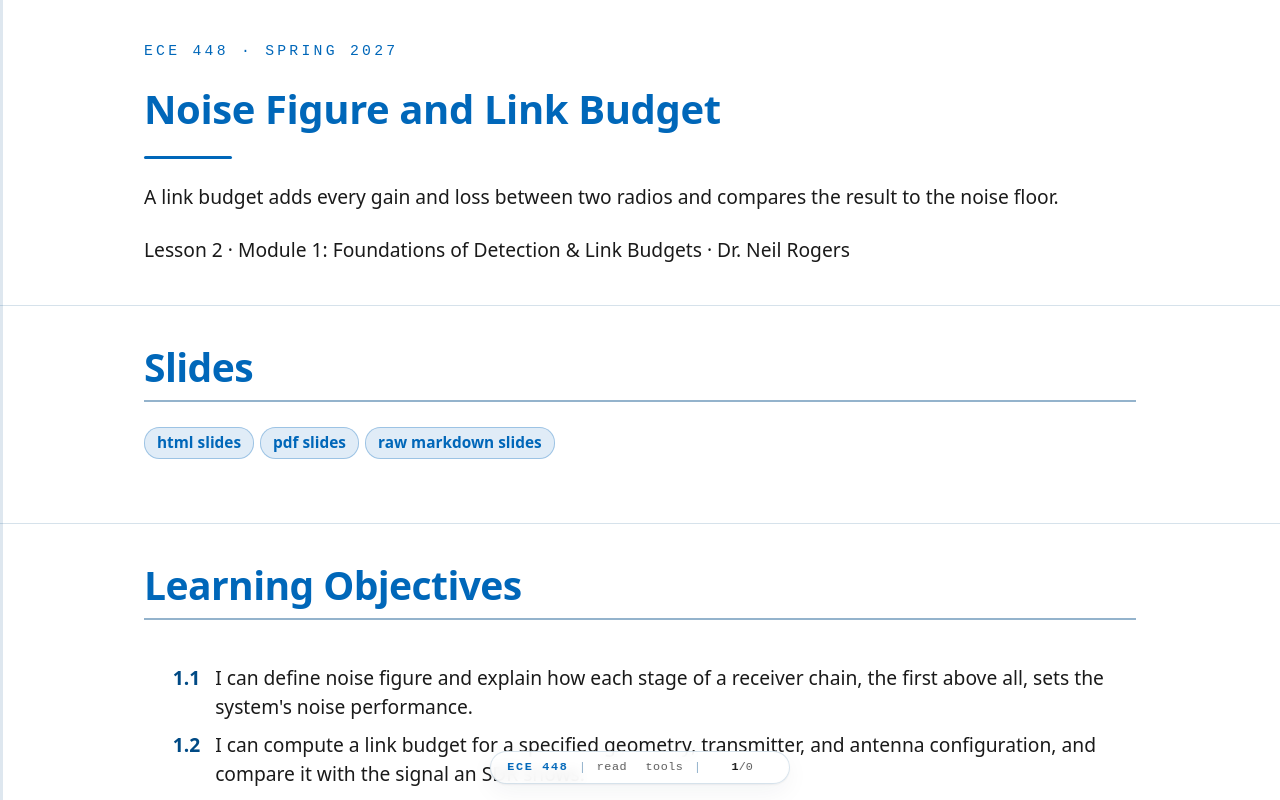

repository: livethisdream/ece448 · page: module01/L02-noise-figure-link-budget/index.html · generator: jekyll

---
frame_view: true
---

# L2 - Noise Figure and Link Budget

::::{frame}
:class: title-frame

<div class="course-mark">ECE 448 · Spring 2027</div>

<h1 class="frame-title">Noise Figure and Link Budget</h1>

<div class="title-rule"></div>

A link budget adds every gain and loss between two radios and compares the result to the noise floor.

Lesson 2 · Module 1: Foundations of Detection & Link Budgets · Dr. Neil Rogers
::::

::::{frame} Slides
:class: read-only

:::{admonition} Slides
:class: slides
<a href="../../slides/L02-noise-figure-link-budget.html" target="_blank" rel="noopener">html slides</a>
<a href="../../slides/L02-noise-figure-link-budget.html?print-pdf" target="_blank" rel="noopener">pdf slides</a>
<a href="../../slides/L02-noise-figure-link-budget.md" target="_blank" rel="noopener">raw markdown slides</a>
:::
::::

::::{frame} Learning Objectives

<ol class="lo-list" style="--module: '1'">
  <li>I can define noise figure and explain how each stage of a receiver chain, the first above all, sets the system's noise performance.</li>
  <li>I can compute a link budget for a specified geometry, transmitter, and antenna configuration, and compare it with the signal an SDR shows.</li>
</ol>
::::

::::{frame} Will the Link Close?
:::{present}
- A **link budget** follows the signal level from the transmitter to the receiver, in dB.
- The link **closes** when the received power clears the noise floor by the SNR the modem needs.
- The extra above that is the **margin**.
:::
:::{present}
<img src="../../viz/img/L02-link-ledger.svg"
     alt="Level diagram of a 2.45 GHz drone link: 28.0 dBm leaves the transmitter, the 3 km path removes 109.8 dB, and minus 82.8 dBm reaches the receiver, 10.2 dB above the receiver's minus 93.0 dBm datasheet sensitivity"
     style="max-width: 720px; width: 100%; display: block; margin: 0 auto;">
:::

Lesson 1 introduced the radios we will use all semester. Before we build anything with them, we need a way to answer the first question of any wireless design: will the signal arrive strong enough to decode? A **link budget** answers it. We start with the transmitter power, add every gain and subtract every loss between the two antennas, and compare what arrives with the receiver's **noise floor**. If the received power clears the floor by the signal-to-noise ratio (SNR) the demodulator needs, the link **closes**, and whatever is left over is the **margin**.

The figure is the worked example at the end of this lesson, a 2.45 GHz drone link over 3 km. The path takes almost 110 dB, far more than every other entry combined, and the signal still arrives 10.2 dB above what the receiver needs. Every number on it is something we can look up, measure, or compute, and that is the point of the method: a link budget turns "will it work?" into arithmetic we can check before we transmit.
::::

::::{frame} Part 1: The Spectrum Is Allocated
:::{present}
<img src="../../viz/img/L02-us-allocation-chart.png"
     alt="The US frequency allocation chart: every band from 3 kHz to 300 GHz drawn as a colored bar for its assigned services, such as broadcasting, mobile, fixed, aeronautical, maritime, radar, amateur, and satellite"
     style="max-width: 900px; width: 100%; display: block; margin: 0 auto;">
:::
:::{present}
- Every band from 3 kHz to 300 GHz has assigned services.
- Each color is one service; most bands carry several.
:::

The chart shows every allocation in the United States, from 3 kHz at the top left to 300 GHz at the bottom right, with each colored block a service such as broadcasting, mobile, aeronautical navigation, or radar. The version here is the 2003 edition; the current edition and its legend are on the <a href="https://www.ntia.gov/page/united-states-frequency-allocation-chart" target="_blank" rel="noopener">NTIA allocation chart page</a>. Two things stand out. Almost no band is empty, and most bands are shared by several services. That density is why so much of this course is about finding, identifying, and separating signals rather than generating them.
::::

::::{frame} Who May Transmit Where
:::{present}
- The FCC and NTIA allocate every band; most require a license.
- The **ISM** bands (915 MHz, 2.4 GHz, 5.8 GHz) allow low-power unlicensed use, which is why Wi-Fi, Bluetooth, and most drones live there.
- Receiving is unrestricted; transmitting is not.
:::
:::{present}
<img src="../../viz/img/L02-ism-bands.svg"
     alt="The US ISM bands at 6.78, 13.56, 27.12, and 40.68 MHz and at 915, 2450, and 5800 MHz on a log frequency axis, with the tuning range of the course PlutoSDR, 70 MHz to 6 GHz in extended-frequency mode, and 325 MHz to 3.8 GHz as shipped"
     style="max-width: 720px; width: 100%; display: block; margin: 0 auto;">
:::

In the United States the FCC (and the NTIA, for federal users) allocates the radio spectrum, and the allocation chart shows who holds each band. Almost all of it requires a license to transmit. The exceptions that matter most in this course are the **industrial, scientific, and medical (ISM)** bands. Part 15 of the FCC rules lets anyone transmit there at low power without a license, provided they accept interference from everyone else, and that is why Wi-Fi, Bluetooth, and most hobby drones share 915 MHz, 2.4 GHz, and 5.8 GHz.

Two rules govern what we do with the SDRs. Receiving is unrestricted: we can tune anywhere the hardware reaches and look at whatever is there, which is most of this course. Transmitting is not: in class, cadets transmit at 915 MHz into a cable through a 30 dB attenuator, or, if I say so, over the air at low power, and only when the lesson says to. The figure shows where the ISM bands fall against the PlutoSDR's tuning range. In the course's extended-frequency mode it covers all three of the common ISM bands and can transmit in them; as shipped it would miss 5.8 GHz.
::::

::::{frame} Part 2: The Friis Equation
:::{present}
$$P_r = \frac{P_t\ G_t\ G_r\ \lambda^2}{(4\pi R)^2}$$

- Check line of sight first.
- Then power, antenna gains, wavelength, and distance set the received power.
:::

Every wireless link depends on the same few factors, and the first one to check is **line of sight**: if the path is blocked by terrain, buildings, or the curve of the Earth, nothing else in the budget matters. With a clear path, four things set how much power arrives: the power transmitted, the gains of the two antennas, the wavelength, and the distance.

The **Friis transmission equation** puts them together. $P_r$ is the power the receiving antenna collects and $P_t$ the power the transmitter delivers to its antenna, both in watts. $G_t$ and $G_r$ are the antenna gains, $\lambda$ is the wavelength, and $R$ is the distance between the antennas. The $(4\pi R)^2$ is the power spreading over a growing sphere. The $\lambda^2$ appears because an antenna of fixed gain has an effective receiving area proportional to $\lambda^2$, so the same antenna collects less power at a higher frequency. That is spreading, not absorption: free space absorbs nothing.
::::

::::{frame} Decibels
:::{present}
| Parameter | Linear | dB |
| :-- | :-- | :-- |
| $P_t$ | 120 W | $50.8$ dBm |
| $G_t$ | 1201.2 | $30.8$ dB |
| $G_r$ | 281.5 | $24.5$ dB |
:::
:::{present}
- Products become sums in dB; $\times 2$ is $+3$ dB.
- dBm is relative to 1 mW; dBi, to an isotropic antenna.
:::

A link budget multiplies a long chain of gains and losses, and the numbers span many orders of magnitude: a transmitter puts out watts, and a receiver collects picowatts. Decibels turn those products into sums and keep the numbers readable. A power ratio in decibels is $10\log_{10}(P_2/P_1)$, so a factor of two is 3 dB and a factor of ten is 10 dB.

An absolute power takes a reference: **dBm** is power relative to 1 mW, so 120 W is $10\log_{10}(120{,}000) = 50.8$ dBm, and 1 W is $+30$ dBm. **dBi** is antenna gain relative to an isotropic antenna, one that radiates equally in every direction. The table converts the system in the Friis example on the next slide; with every quantity in dB, the received power is the transmitter power plus the gains minus the losses.
::::
::::{frame} Friis in Decibels
:::{present}
$$P_r = P_t + G_t + G_r - L_p$$

$$\begin{aligned}
L_p = {} &20\log_{10} f_\text{Hz} \\
&+ 20\log_{10} R_\text{m} - 147.55
\end{aligned}$$

- $L_p$ is the **free-space path loss** in dB.
:::

Taking $10\log_{10}$ of both sides of the Friis equation turns the product into the sum on the slide, with the wavelength and distance factor collected into the **free-space path loss** $L_p$. Writing $\lambda = c/f$ with the frequency in hertz and the distance in meters collects every constant into the $-147.55$ dB term, $20\log_{10}(4\pi/c)$, which is the form to use with a calculator.

For the system in the table, at 3.7 GHz over 80 km, the path loss is $191.4 + 98.1 - 147.55 = 141.9$ dB. The received power is then $50.8 + 30.8 + 24.5 - 141.9 = -35.8$ dBm. Every link budget in this course is this sum, with more terms for the losses a real link adds.
::::
::::{frame} Path Loss Rules of Thumb
:::{present}
- Doubling the distance or the frequency adds 6 dB of path loss.

| 3 km at | Path loss |
| :-- | :-- |
| 915 MHz | 101.2 dB |
| 2.45 GHz | 109.8 dB |
| 5.8 GHz | 117.3 dB |
:::

Path loss grows as $20\log_{10} R$, so every doubling of distance adds 6 dB, and every factor of ten adds 20 dB. The frequency term behaves the same way with fixed-gain antennas. That is why a 915 MHz telemetry radio outranges a 2.4 GHz radio at the same power and antenna gain: at 3 km the 915 MHz link loses 8.6 dB less.
::::

::::{frame} Part 3: Antennas
:::{present}
<img src="../../viz/img/L02-antenna-patterns.svg"
     alt="Three antenna gain patterns in dB. An omnidirectional dipole's vertical cut is a figure eight with nulls straight up and down; its horizontal cut is a circle. A directional antenna has one narrow main beam with its half-power edges marked 10 degrees either side of the peak, for a 20 degree beamwidth"
     style="max-width: 820px; width: 100%; display: block; margin: 0 auto;">
:::
:::{present}
- **Gain** is directivity times efficiency, in dBi.
- At the half-power **beamwidth** edge the gain is 3 dB lower.
- Orientation matters: a banking drone points its beam away.
:::

An antenna turns the voltages and currents in a circuit into a radiated wave, and back again, and it comes in many forms: wire dipoles, horns, parabolic dishes, slotted waveguides, and phased arrays. A good one does two jobs: it sends energy in the directions we want and suppresses it elsewhere, and it moves as much power as possible between the circuit and space. **Directivity** measures the first, how much stronger the radiation is in the best direction than on average. **Gain** is directivity times efficiency, quoted in dBi against an isotropic antenna, and it is the number that goes in the Friis equation.

The figure shows the two kinds the course uses. An omnidirectional antenna, like the whip on an SDR, radiates equally in every horizontal direction but not straight up or down. A directional antenna puts its gain into one beam. The gain on a datasheet is the peak, along that beam, and the **beamwidth** is the angle between the points where the pattern falls 3 dB below the peak. A drone that banks, a handheld radio held sideways, or two linear antennas at right angles to each other can each lose several dB, so a budget either assumes the worst orientation or states the one it assumes. Every cable, connector, and filter between the radio and its antenna also subtracts its **insertion loss**; a few meters of thin coax at 2.4 GHz loses a dB or more.
::::
::::{frame} Part 4: SNR and Noise Figure
:::{present}
$$\begin{aligned}
\text{SNR} &= \frac{P_\text{sig}}{P_\text{noise}} \\
\text{NF} &= 10\log_{10}\frac{\text{SNR}_\text{in}}{\text{SNR}_\text{out}}
\end{aligned}$$

- Every stage lowers the SNR; NF says by how many dB.
- Typical receivers: 2 to 8 dB.
:::

The **signal-to-noise ratio** (SNR) is the signal power over the noise power, and it is the one noise number this course uses. It decides whether a receiver can decode: Lesson 3 shows what a digital signal looks like as the SNR falls, and every lab after that turns a noise slider and watches.

Every stage of a receiver adds a little noise of its own, so the SNR always gets worse on the way through. The **noise figure** NF says by how much, in dB: it is the SNR at a stage's input over the SNR at its output. A perfect, noiseless stage has NF $= 0$ dB, and typical receivers fall between 2 and 8 dB. Two cases are worth knowing. A passive loss at room temperature, a cable or a filter, has a noise figure equal to its loss: 3 dB of coax lowers the SNR by 3 dB. A **low-noise amplifier (LNA)** is built to add as little noise as possible while it raises the signal, and a good one is near 1 dB. A general-purpose SDR front end trades noise performance for frequency coverage and usually lands at several dB.
::::
::::{frame} Cascaded Noise Figure
:::{present}
$$\begin{aligned}
F &= F_1 + \frac{F_2 - 1}{G_1} \\
&\quad + \frac{F_3 - 1}{G_1 G_2} + \cdots
\end{aligned}$$
:::
:::{present}
<img src="../../viz/img/L02-noise-cascade.svg"
     alt="The same LNA, 3 dB cable, and SDR in three arrangements. With the LNA at the antenna the system noise figure is 1.4 dB; with the cable ahead of the LNA it is 4.2 dB; with no LNA it is 11.0 dB"
     style="max-width: 720px; width: 100%; display: block; margin: 0 auto;">
:::

A receiver is a chain of stages, and the formula on the slide combines their noise factors $F_n$, the noise figures as linear ratios, and their linear gains $G_n$ into the noise factor of the whole chain. Each stage after the first contributes its extra noise divided by all of the gain ahead of it, so behind a 20 dB LNA a stage's noise counts one hundred times less than it would at the antenna. The first stage sets the floor, so it should have a low noise figure and enough gain to make everything after it unimportant.

The figure shows what that means in practice. The same three parts, an LNA with NF 1 dB and 20 dB of gain, 3 dB of coax, and an SDR with NF 8 dB, give a system noise figure of 1.4 dB with the LNA at the antenna, 4.2 dB with the cable ahead of the LNA, and 11.0 dB with no LNA at all. Any loss in front of the first amplifier adds to the noise figure dB for dB, because nothing ahead of it divides it down, which is why the LNA belongs at the antenna.
::::

::::{frame} Noise Sources and the Noise Floor
:::{present}
$$N_\text{floor} = -174 + 10\log_{10}B + \text{NF}$$

- Thermal noise, $kTB$ at 290 K, is $-174$ dBm in each hertz.
- 1 MHz with NF 7 dB gives $-107.0$ dBm.
:::

Where does the noise come from? Electrons moving at random in every resistor produce **thermal noise**, a noise power $kTB$ in a bandwidth $B$, where $k = 1.38\times10^{-23}$ J/K is Boltzmann's constant and $T$ is the temperature. At the standard 290 K that is $-174$ dBm in each hertz, the number to remember. **Shot noise**, from current flowing through semiconductor junctions, and smaller sources such as generation-recombination, temperature-fluctuation, and quantum noise add to it; a receiver lumps them all into one **noise temperature**, the $T$ that would give the same $kTB$.

The noise a receiver sees grows with the bandwidth it lets through, and its own noise figure adds on top, so its **noise floor** in dBm is the sum on the slide. For example, 1 MHz of bandwidth and a 7 dB noise figure put the floor at $-174 + 60 + 7 = -107.0$ dBm. Narrowing the bandwidth lowers the floor, 3 dB for every halving, which is one reason narrowband signals such as CW reach so far.
::::

::::{frame} The Atmosphere
:::{present}
<img src="../../viz/img/L02-atmosphere.svg"
     alt="Sea-level attenuation from 1 to 350 GHz on log axes. Below 6 GHz, where the course SDRs work, oxygen and water vapor each absorb less than 0.01 dB per km. Water vapor peaks near 22 and 183 GHz, and oxygen peaks at 15 dB per km near 60 GHz"
     style="max-width: 640px; width: 100%; display: block; margin: 0 auto;">
:::
:::{present}
- Below about 10 GHz the clear atmosphere adds little.
- Oxygen absorbs strongly near 60 GHz; water vapor, near 22 and 183 GHz.
:::

Free space absorbs nothing, but the atmosphere does, and how much depends on frequency. The chart is the clear-air absorption at sea level from the ITU-R model. Below 6 GHz, which covers every band our SDRs reach, the clear atmosphere is nearly transparent: less than 0.01 dB/km. Above that, water vapor adds loss, and near 60 GHz oxygen absorbs about 15 dB/km. Rain, foliage, walls, and people in the path add loss at any frequency, and an indoor Wi-Fi budget can lose 10 dB or more through a couple of walls. These losses are hard to predict exactly, which is one reason a link budget carries margin.
::::

::::{frame} Part 5: SNR and Margin
:::{present}
$$\begin{aligned}
\text{SNR} &= P_r - N_\text{floor} \\
\text{margin} &= P_r - P_\text{sens}
\end{aligned}$$

- $P_\text{sens}$ is the datasheet **sensitivity**.
- Design for about 10 dB of margin.
:::

The received SNR is the received power minus the noise floor, both in dBm. Every receiver needs some minimum SNR to decode reliably, and that sets its **sensitivity**, the weakest signal it can use, which radio datasheets quote directly in dBm. The **margin** is how far the received power sits above the sensitivity.

A link with 0 dB of margin works only on a good day. Fading, a bad antenna angle, a wet radome, or a warmer receiver all take a few dB at unpredictable times, so a typical design goal is about 10 dB of margin.
::::

::::{frame} Worked Example: A Drone Link
:::{present}
| Step | Result |
| :-- | :-- |
| EIRP | $30.5$ dBm |
| Path loss, 3 km | $109.8$ dB |
| Received | $-82.8$ dBm |
| Sensitivity | $-93$ dBm |
| Margin | $10.2$ dB |
:::
:::{present}
- Goal: at least 10 dB of margin.
:::

:::{admonition} Worked example — a 2.45 GHz drone link
:class: tip
From the 2025 slides. The goal is at least 10 dB of margin.

| Parameter | Value |
| :-- | :-- |
| $P_t$ | 630 mW |
| $P_{rx,\text{min}}$ (sensitivity) | $-93$ dBm |
| $G_{tx}$ | 4 dBi |
| $G_{rx}$ | 1 dBi |
| $f$ | 2.45 GHz |
| $R_\text{max}$ | 3 km |
| Max bank angle (HPBW) | $20^\circ$ |
| Insertion loss (radio to antenna) | 1.5 dB each side |

The 20° is the drone antenna's half-power beamwidth, and the bank is limited so the ground station stays at its edge, which costs 3 dB.

| Quantity | Work | Result |
| :-- | :-- | :-- |
| Transmit power | $10\log_{10}(630)$ | $28.0$ dBm |
| EIRP | $28.0 - 1.5 + 4.0$ | $30.5$ dBm |
| Path loss | $20\log_{10}(2.45\times10^9) + 20\log_{10}3000 - 147.55$ | $109.8$ dB |
| Received | $30.5 - 109.8 - 3.0 + 1.0 - 1.5$ | $-82.8$ dBm |
| Margin | $-82.8 - (-93)$ | $10.2$ dB |

The link meets the 10 dB goal. The effective isotropic radiated power, **EIRP**, is the transmit power plus the antenna gain minus the transmit-side losses, the power an isotropic antenna would need to produce the same signal along the beam; regulators limit it in the ISM bands.
:::
::::

::::{frame} Link Budget Explorer
:class: viz-frame

:::{depth}
The widget starts on the drone link above. The four steps are the transmitter, the level after the transmit antenna, the level after the path, and the receiver input after the remaining losses; the dashed red line is the noise floor and the dotted line is the sensitivity. The widget builds the sensitivity from a bandwidth, a noise figure, and a required SNR; the drone preset is set to match the datasheet's $-93$ dBm. Drag the distance to 6 km and watch the margin drop by 6.0 dB. Raise the bandwidth to 20 MHz and watch the floor rise by 13 dB, so a wideband link loses range for the same power. Then try the two other presets. The Wi-Fi link loses 10 dB to walls and needs 25 dB of SNR for a fast modulation, so it has little margin even at 50 m. The GPS link arrives about 18 dB *below* the noise floor; a GPS receiver still works because it correlates the signal against a code it already knows, which pulls the signal back out of the noise.
:::

:::{present}
<iframe src="../../viz/link-budget.html"
        width="100%" height="484"
        style="border: 1px solid #cddce9; border-radius: 6px;"
        loading="lazy"
        title="Link budget explorer: transmitter power, frequency, distance, antenna gains, losses, bandwidth, noise figure, and required SNR, with the level diagram, the noise floor, and the margin">
</iframe>
:::
::::

::::{frame} Reading SNR on an SDR
:::{present}
1. PlutoSDR flowgraph: 99.9 MHz, gain Manual, 40 dB.
2. Read the peak and the floor; subtract.
3. Sink's FFT Size: 2048 → 4096.
:::

This is a demo I run, with background from PySDR's *Noise and dB* chapter; cadets run the same flowgraph themselves once the Lesson 5 install is done. It is `L05-fm-spectrum.grc`, a PlutoSDR Source feeding GNU Radio's spectrum display:

1. Run it with the center frequency at 99.9 MHz (or any local station) and the gain slider at 40 dB. The PlutoSDR Source's gain mode is Manual, so its AGC does not move the levels while we read them.
2. Read the station's peak and the floor beside it. The difference is the SNR. Tune a weak station and compare.
3. In the sink's FFT Size menu, go from 2048 to 4096. The floor drops 3 dB.

The vertical axis is in decibels relative to the full scale of the analog-to-digital converter, **dBFS**, offset by a fixed amount the sink adds, not in dBm. Turning it into dBm takes a calibration against a known source, but an SNR does not need one: it is the difference between two levels on the same axis. In step 3 each FFT bin gets half as wide and holds half the noise, so the floor drops 3 dB. A 200 kHz FM station spans many bins, so its level drops 3 dB too and the displayed SNR stays the same; a narrow carrier, all in one bin, would stay where it was and its SNR would rise.
::::

::::{frame} Key Point
:::{present}
:class: callout
A link closes when the received power clears the noise floor by the SNR the receiver needs. Path loss sets the size of the problem, and the first stage of the receiver sets the floor.
:::
::::

::::{frame} Sources
:class: read-only doc-links

This lesson follows Dr. Rogers's 2025 slides, <a href="../../legacy/L02-noise-figure-link-budget.pdf" target="_blank" rel="noopener">Link Budget</a>, for its topics, order, and worked examples. Background reading:

- PySDR, <a href="https://pysdr.org/content/noise.html" target="_blank" rel="noopener">Noise and dB</a>: decibels, noise power, and SNR.
- PySDR, <a href="https://pysdr.org/content/link_budgets.html" target="_blank" rel="noopener">Link Budgets</a>: path loss, noise figure, and an end-to-end budget.

The hands-on step, reading SNR off a spectrum display, is a demo I run with the Lesson 5 PlutoSDR flowgraph, `L05-fm-spectrum.grc`, which cadets repeat from Lesson 5.
::::

::::{frame} Summary
:class: read-only

| Idea | What it is | Number to remember |
| :-- | :-- | :-- |
| Friis | $P_r = P_t + G_t + G_r - L_p$ | check line of sight first |
| Path loss | $20\log_{10}f + 20\log_{10}R - 147.55$ | $+6$ dB per doubling of $R$ or $f$ |
| Antenna gain | directivity $\times$ efficiency, in dBi | 3 dB down at the beamwidth edge |
| Noise figure | $\text{SNR}_\text{in}/\text{SNR}_\text{out}$ in dB | LNA about 1 dB; passive loss NF $=$ loss |
| Cascade | $F_1 + (F_2 - 1)/G_1 + \cdots$ | the first stage dominates |
| Thermal noise | $kTB$ at 290 K | $-174$ dBm/Hz |
| Noise floor | $-174 + 10\log_{10}B + \text{NF}$ | $-114$ dBm in 1 MHz before NF |
| Sensitivity | floor $+$ required SNR | from the radio's datasheet |
| Margin | received $-$ sensitivity | design for about 10 dB |
::::

::::{frame} Looking Ahead
:::{present}
- Lesson 3 shows what a digital signal looks like as the SNR falls.
- Lesson 4 opens the SDR and its front end, where the noise figure is set.
:::

Today we took the receiver's sensitivity from its datasheet, the $-93$ dBm in the drone example, and that number rests on the SNR the receiver needs. Lesson 3 shows what that SNR protects. A digital modulation places its symbols at points, and the noise floor we computed today spreads each received symbol into a cloud around its point. Turn the noise up and the clouds grow until samples land in a neighbor's region; the SNR a radio needs is whatever keeps that from happening too often.

Lesson 4 then opens the SDRs themselves: the RF front end, the mixer and filters, and the analog-to-digital converter, which together set the noise figure, the bandwidth, and the dynamic range we used in today's budget. Before the next lesson, be able to compute a free-space path loss and a noise floor to within a dB, since every lab in this course starts by checking that the signal is there on the display.
::::
